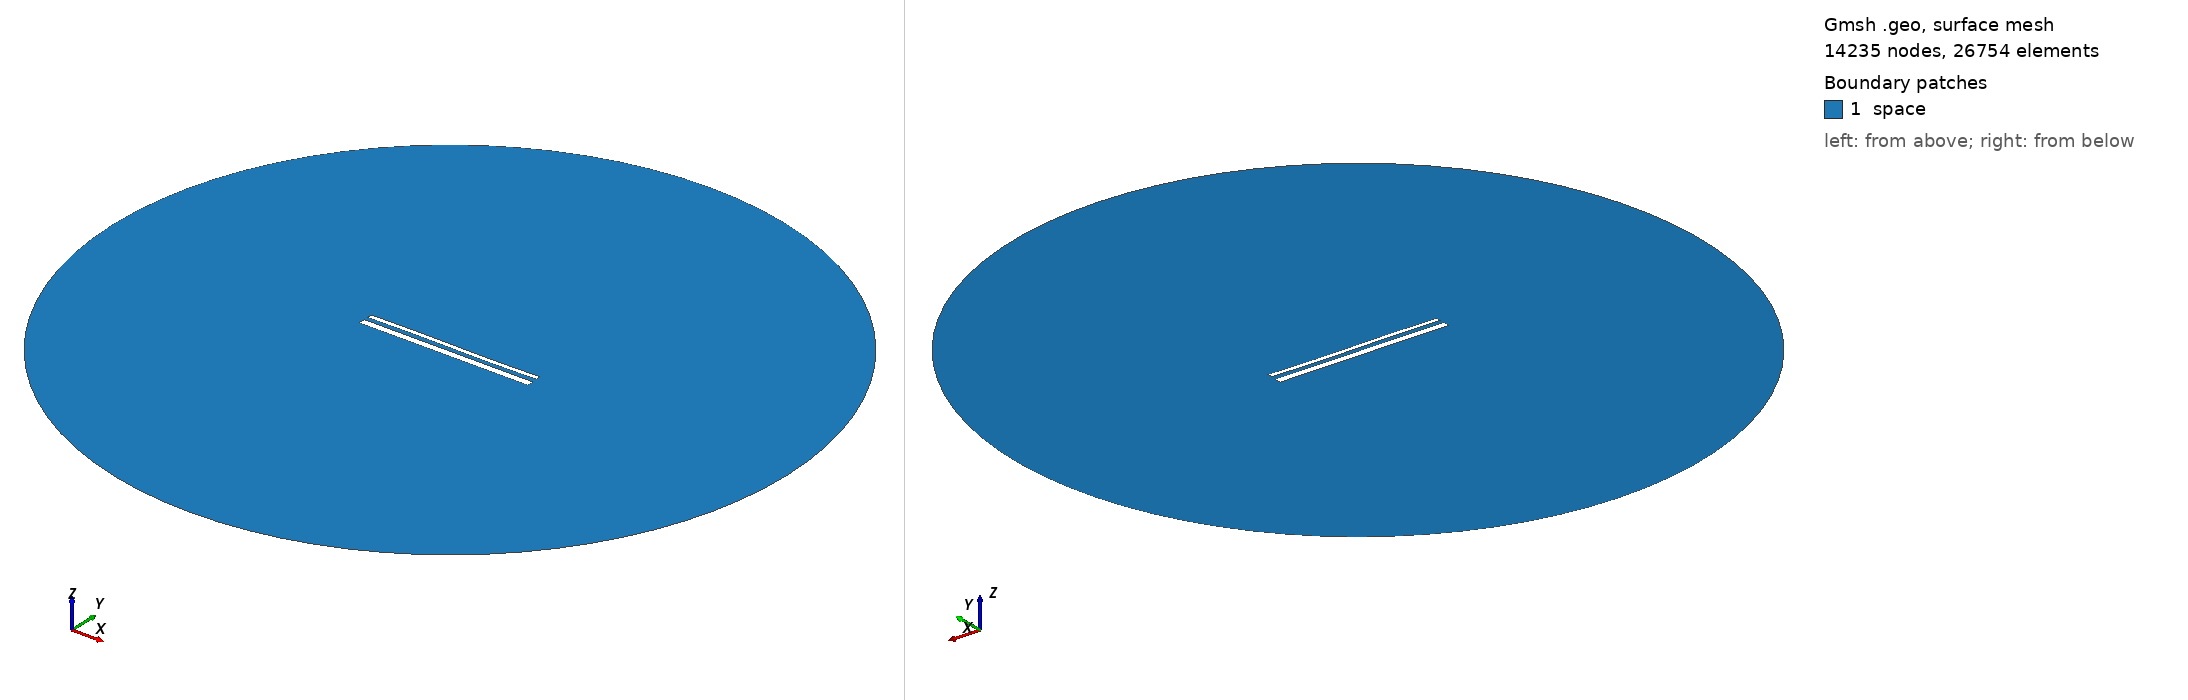

Gmsh geometry script, surface-meshed: 14235 nodes, 26754 surface elements. Boundary patches (legend numbers): 1 space. Left view from above one corner, right view from below the opposite corner. Legend entries are the model's physical surfaces. The drawing asked Gmsh for element sizes between 1% and 20% of the model's largest extent; the script's own settings can give other sizes.

=== 14823.geo (drawn) ===
//---------------------------------------
// Geometry kernel
//---------------------------------------

SetFactory("OpenCASCADE");



//---------------------------------------
// Parameters of the geometry
//---------------------------------------

// Overetch of the upper plate
overetch = 0.5;

// Distance between the plates
distance = 2.25;

// Discretization over the x axis (for the deformation)
nx = 50; 

// Length of the plate
L = 100 - overetch; 

// Number of modes
n = 4; 

// 1st mode coefficient
coeff(1) = 0.07499999999999998;
beta(1) = 0.596864 * 3.1415926535 / L;

// 2nd mode coefficient
coeff(2) = 0.0;
beta(2) = 1.49418 * 3.1415926535 / L;

// 3rd mode coefficient
coeff(3) = 0.15;
beta(3) = 2.50025 * 3.1415926535 / L;

// 4th mode coefficient
coeff(4) = 0.0;
beta(4) = 3.49999 * 3.1415926535 / L;



//---------------------------------------
// Upper plate (deformed rectangle)
//---------------------------------------

// Coordiantes of the upper plate
xmin = -50;
xmax = 50 - overetch;

// Height of the upper plate
yheight = 4 - 2 * overetch;

// Indexes of the points
UpperID[] = {};
LowerID[] = {};
LeftID[] = {};
RightID[] = {};

// Point index
p = 1;

// Horizontal edges
For i In {1:nx}
    x = xmin + (i-1)*(xmax - xmin)/(nx-1);

    y_bottom = distance / 2 + overetch;
    For j In {1:n}
        C = (Cosh(beta(j)*L) + Cos(beta(j)*L)) / (Sinh(beta(j)*L) + Sin(beta(j)*L));
        y_bottom  = y_bottom + coeff(j) * (Cosh(beta(j)*(x+50)) - Cos(beta(j)*(x+50)) - C * (Sinh(beta(j)*(x+50)) - Sin(beta(j)*(x+50))));
    EndFor

    y_top = y_bottom + yheight;

    Point(p) = {x, y_top, 0, 1.0};
    UpperID[i] = p;
    p = p + 1;

    Point(p) = {x, y_bottom, 0, 1.0};
    LowerID[i] = p;
    p = p + 1;
EndFor

// Create point lists
UpperPts[] = {}; LowerPts[] = {};
For i In {1:nx}
  UpperPts[] += {UpperID[i]};
  LowerPts[] += {LowerID[i]};
EndFor

// Build splines
Spline(1) = {UpperPts[]};
Spline(2) = {LowerPts[]};
Line(3) = {LowerPts[nx-1], UpperPts[nx-1]};
Line(4) = {LowerPts[0], UpperPts[0]};

// Build the plane surface
Curve Loop(1) = {2, 3, -1, -4};
Plane Surface(1) = {1};



//---------------------------------------
// Lower plate (rectangle)
//---------------------------------------

// Vertices
Point(1001) = {-50, -1, 0, 1.0};
Point(1002) = { 50, -1, 0, 1.0};
Point(1003) = { 50,  -5, 0, 1.0};
Point(1004) = {-50,  -5, 0, 1.0};

// Edges
Line(5) = {1001, 1002};
Line(6) = {1002, 1003};
Line(7) = {1003, 1004};
Line(8) = {1004, 1001};

// Plane surface
Line Loop(2) = {5, 6, 7, 8};
Plane Surface(2) = {2}; 



//---------------------------------------
// Outer (fictious) boundary
//---------------------------------------

// Points
Point(1005) = {0, 0, 0};       // Center
Point(1006) = {200, 0, 0};     // Start point
Point(1007) = {0, 200, 0};     // 90 degrees
Point(1008) = {-200, 0, 0};    // 180 degrees
Point(1009) = {0, -200, 0};    // 270 degrees

// Circle arcs (each needs start, center, end)
Circle(9) = {1006, 1005, 1007};
Circle(10) = {1007, 1005, 1008};
Circle(11) = {1008, 1005, 1009};
Circle(12) = {1009, 1005, 1006};

// Plane surface for the entire domain
Curve Loop(3) = {9, 10, 11, 12};
Surface(3) = {3};

// Subtract the plates from the whole domain to obtain the actual domain where we want to solve the equations
BooleanDifference{ Surface{3}; Delete; }{ Surface{1}; Surface{2}; Delete; }




//---------------------------------------
// Transfinite Lines/Curves
//---------------------------------------

// Set the number of points on the boundaries
r = 7;

// Plates
Transfinite Curve {1, 2} = 50*r Using Progression 1;
Transfinite Curve {3, 4} = 2*r Using Progression 1;
Transfinite Line {5, 7} = 50*r Using Progression 1;
Transfinite Line {6, 8} = 2*r Using Progression 1;

// Outer boundary
Transfinite Line {9, 10, 11, 12} = 20 Using Progression 1;



//---------------------------------------
// Physical groups
//---------------------------------------                

// Physical curves (boundaries)
Physical Line("force_segment", 10) = {2};
Physical Line("upper_plate", 11) = {1, 3, 4};
Physical Line("lower_plate", 12) = {5, 6, 7, 8};
Physical Line("boundary", 20) = {9, 10, 11, 12};

// Physical Surfaces
Physical Surface("space", 30) = {3};



//---------------------------------------
// 6. Generate the Mesh
//---------------------------------------

// 2D mesh generation
Mesh 2;
